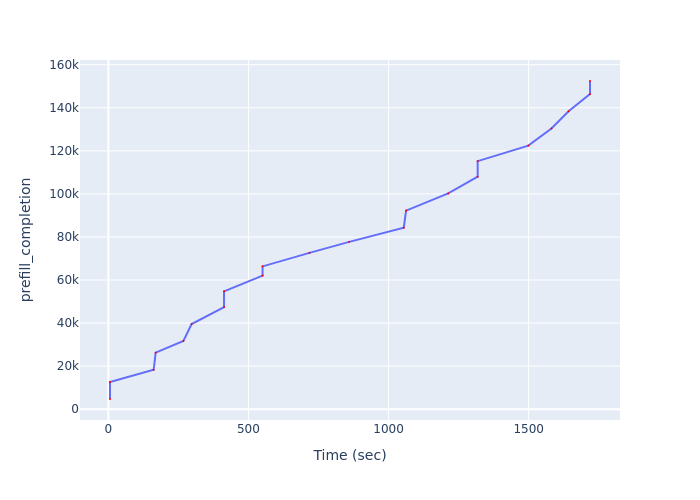

Source data for this figure (header and first rows):
Time (sec), prefill_completion
5.912, 4748
5.912, 12632
161.7, 18317
168.9, 26257
267.9, 31680
297.2, 39584
412.9, 47463
412.9, 54763
550.4, 62063
550.4, 66339
717.6, 72622
859.6, 77734
1054, 84312
1063, 92242
1213, 100217
1318, 108008
1318, 115223
1499, 122438
1581, 130404
1642, 138376
1719, 146346
1719, 152440
